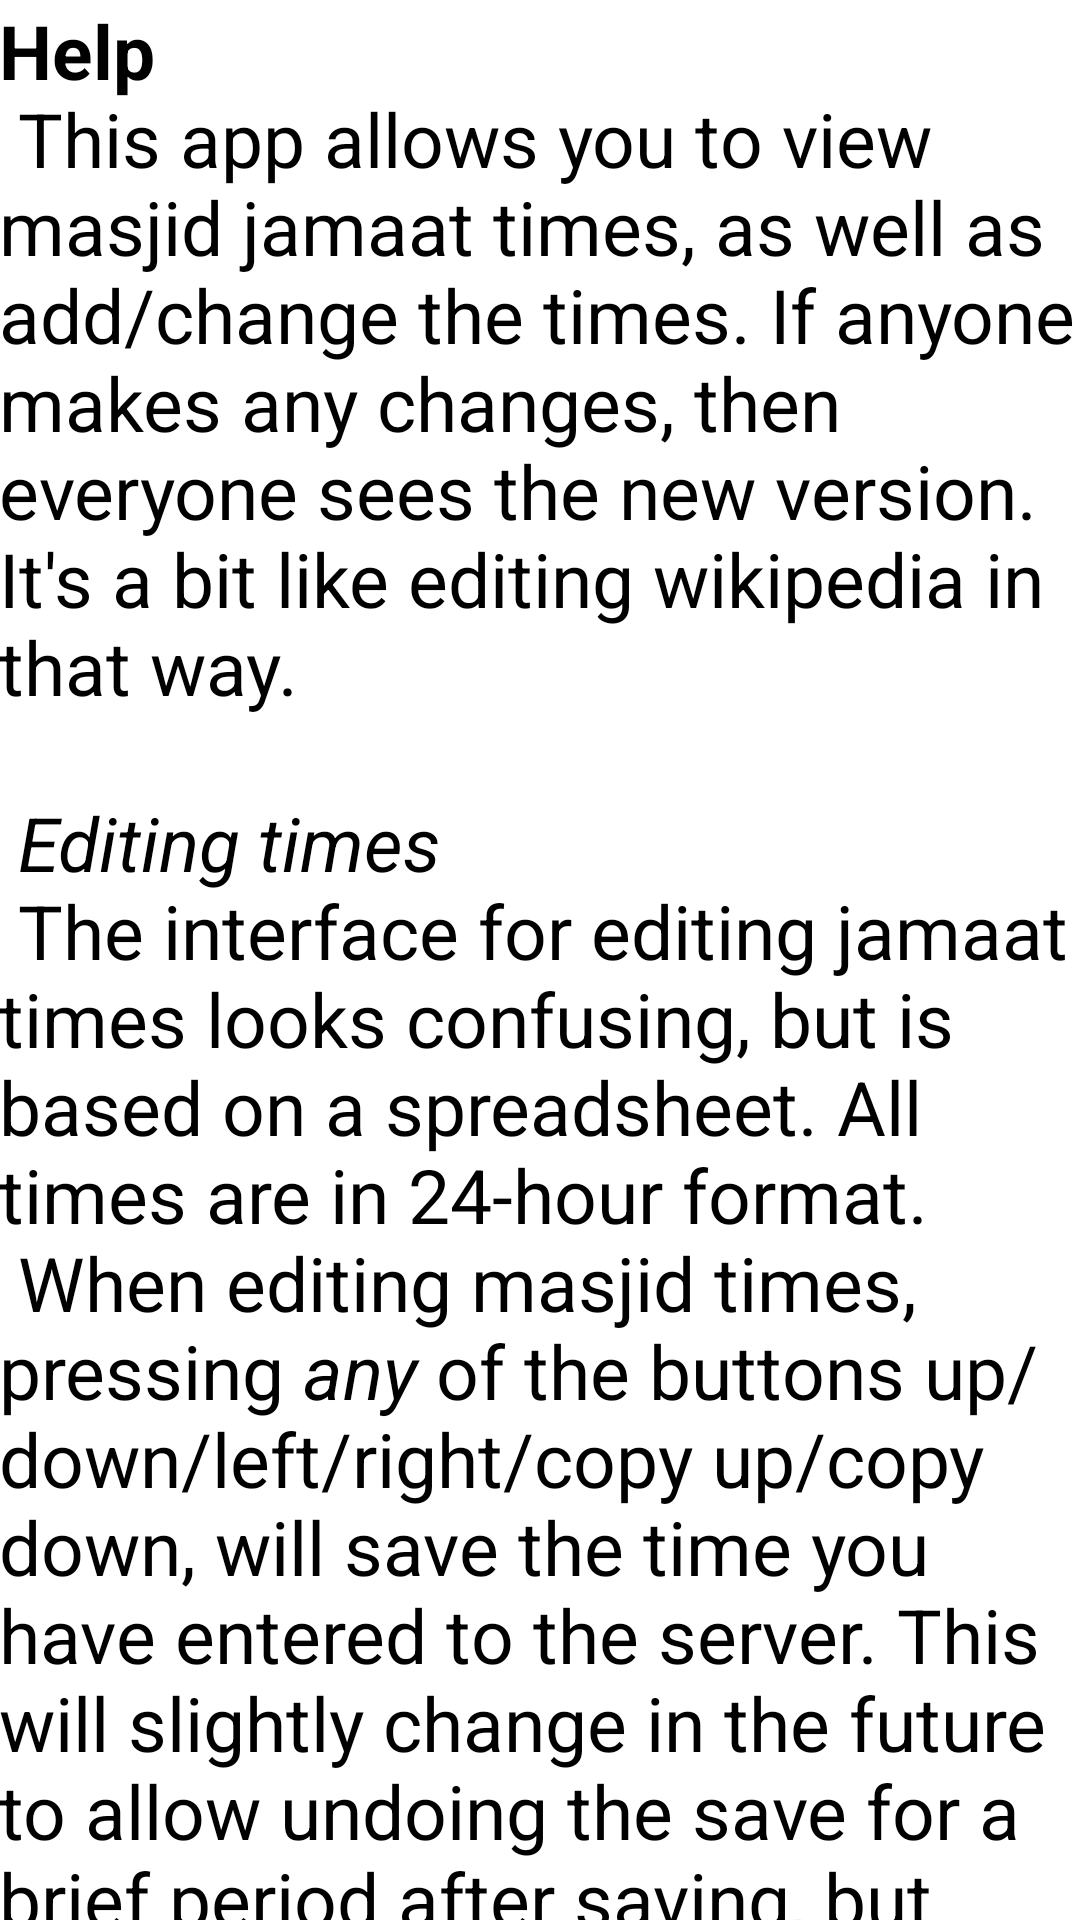

The Android layout XML behind this screen, and the referenced resources:
<!-- AndroidManifest.xml: application theme AppTheme -->
<!-- res/layout/fragment_help.xml -->
<RelativeLayout xmlns:android="http://schemas.android.com/apk/res/android"
    xmlns:tools="http://schemas.android.com/tools"
    android:layout_width="match_parent"
    android:layout_height="match_parent"
    android:paddingBottom="@dimen/activity_vertical_margin"
    android:paddingLeft="@dimen/activity_horizontal_margin"
    android:paddingRight="@dimen/activity_horizontal_margin"
    android:paddingTop="@dimen/activity_vertical_margin"
    tools:context=".fragment.HelpFragment">

    <ScrollView android:layout_height="wrap_content"
        android:layout_width="match_parent"
        android:scrollbars="vertical"
        android:fillViewport="true">
        <TextView
            android:id="@+id/label_help"
            android:layout_width="match_parent"
            android:layout_height="wrap_content"
            android:textSize="25sp"
            android:text="@string/help_text"/>
    </ScrollView>
</RelativeLayout>
<!-- resources referenced by this layout -->
<resources>
  <string name="help_text"><b>Help</b>\n
  This app allows you to view masjid jamaat times, as well as add/change the times. If anyone makes any changes, then everyone sees the new version. It\'s a bit like editing wikipedia in that way.\n\n
  <i>Editing times</i>\n
  The interface for editing jamaat times looks confusing, but is based on a spreadsheet. All times are in 24-hour format.\n
  When editing masjid times, pressing <i>any</i> of the buttons up/down/left/right/copy up/copy down, will save the time you have entered to the server. This will slightly change in the future to allow undoing the save for a brief period after saving, but otherwise, the interface probably won\'t change, unless someone can think of a better way.\n\n
  This app is a work in progress. Any ideas/improvements/issues, please either leave a review on the Play Store or open an issue on <a href="https://www.github.com/ismail-s/jtime/issues">Github</a>.\n\n
  <i>Open source libraries used</i>\n
  <a href="https://kotlinlang.org">Kotlin</a> (Apache license)\n
  <a href="http://kovenant.komponents.nl">Kovenant</a> (MIT license)\n
  <a href="https://github.com/kittinunf/Fuel">Fuel</a> (MIT license)\n
  <a href="https://mikepenz.github.io/MaterialDrawer">MaterialDrawer</a> (Apache license)
  </string>
  <style name="AppTheme" parent="@style/MaterialDrawerTheme">
          
          <item name="selectableItemBackground">@color/colorPrimaryLight</item>
      </style>
</resources>
